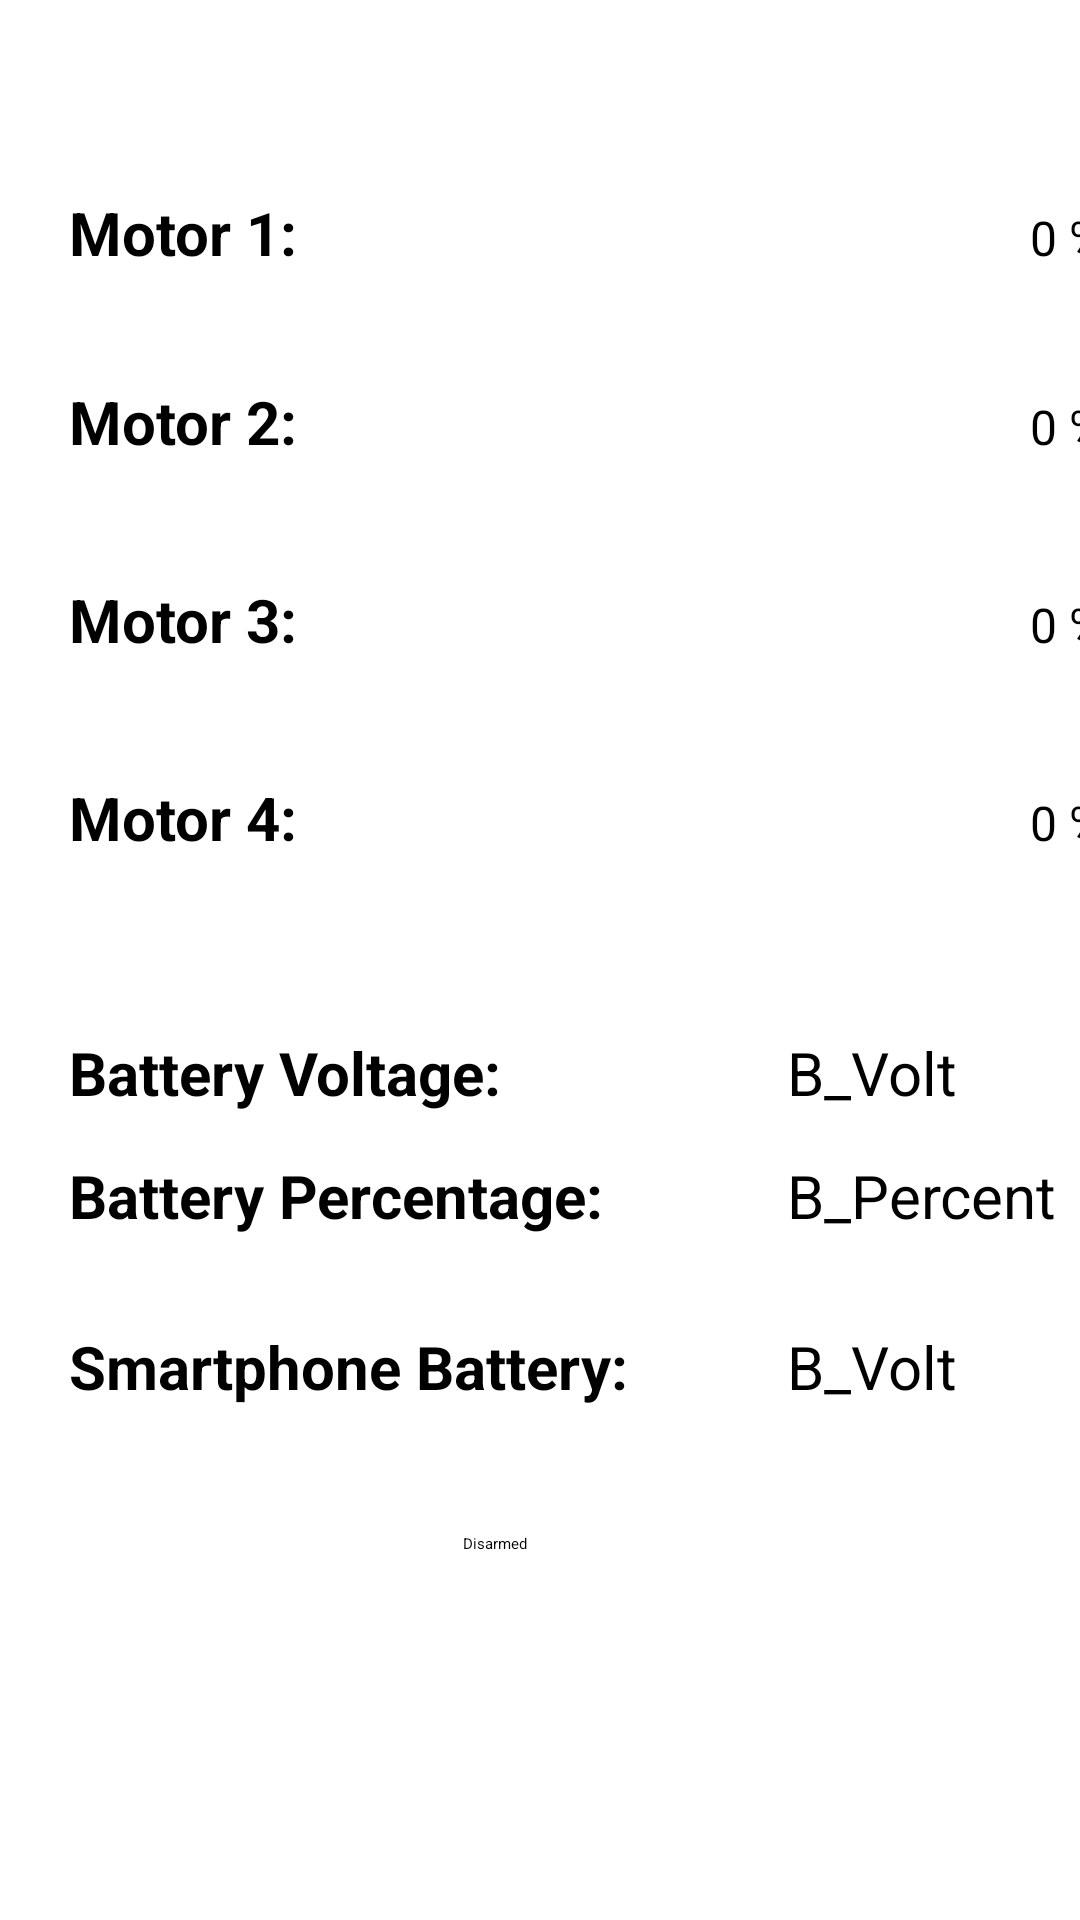

Write the Android layout XML for this screen, with the resource values it uses.
<!-- AndroidManifest.xml: application theme MyTheme -->
<!-- res/layout/activity_motors_test.xml -->
<?xml version="1.0" encoding="utf-8"?>
<android.support.constraint.ConstraintLayout xmlns:android="http://schemas.android.com/apk/res/android"
    xmlns:app="http://schemas.android.com/apk/res-auto"
    xmlns:tools="http://schemas.android.com/tools"
    android:layout_width="match_parent"
    android:layout_height="match_parent"
    tools:context="com.survey360.quadcoptercontroluv.TestActivities.MotorsTestActivity">

    <FrameLayout
        android:layout_width="395dp"
        android:layout_height="667dp"
        tools:layout_editor_absoluteX="8dp"
        tools:layout_editor_absoluteY="8dp">

        <RelativeLayout
            android:layout_width="match_parent"
            android:layout_height="match_parent">

            <TextView
                android:id="@+id/tv_TextSmartBat"
                android:layout_width="wrap_content"
                android:layout_height="wrap_content"
                android:layout_alignStart="@+id/tv_TextBPerc"
                android:layout_below="@+id/pb_BatPercent"
                android:layout_marginTop="22dp"
                android:text="Smartphone Battery:"
                android:textSize="20sp"
                android:textStyle="bold" />

            <TextView
                android:id="@+id/tv_TextBPerc"
                android:layout_width="wrap_content"
                android:layout_height="wrap_content"
                android:layout_above="@+id/tb_TCPserver"
                android:layout_alignStart="@+id/tv_TextBVolt"
                android:layout_marginBottom="99dp"
                android:text="Battery Percentage:"
                android:textSize="20sp"
                android:textStyle="bold" />

            <TextView
                android:id="@+id/tv_BatVolt"
                android:layout_width="120dp"
                android:layout_height="wrap_content"
                android:layout_alignBaseline="@+id/tv_TextBVolt"
                android:layout_alignBottom="@+id/tv_TextBVolt"
                android:layout_marginStart="8dp"
                android:layout_toEndOf="@+id/tb_TCPserver"
                android:text="B_Volt"
                android:textSize="20sp" />

            <TextView
                android:id="@+id/tv_smartbatt"
                android:layout_width="120dp"
                android:layout_height="wrap_content"
                android:layout_alignBaseline="@+id/tv_TextSmartBat"
                android:layout_alignBottom="@+id/tv_TextSmartBat"
                android:layout_alignStart="@+id/pb_BatPercent"
                android:text="B_Volt"
                android:textSize="20sp" />

            <TextView
                android:id="@+id/tv_quadbatt"
                android:layout_width="120dp"
                android:layout_height="wrap_content"
                android:layout_alignBaseline="@+id/tv_TextBPerc"
                android:layout_alignBottom="@+id/tv_TextBPerc"
                android:layout_alignStart="@+id/tv_BatVolt"
                android:text="B_Percent"
                android:textSize="20sp" />

            <TextView
                android:id="@+id/tv_TextBVolt"
                android:layout_width="wrap_content"
                android:layout_height="wrap_content"
                android:layout_above="@+id/tv_TextBPerc"
                android:layout_alignParentStart="true"
                android:layout_marginBottom="14dp"
                android:layout_marginStart="23dp"
                android:text="Battery Voltage:"
                android:textSize="20sp"
                android:textStyle="bold" />

            <ToggleButton
                android:id="@+id/tb_TCPserver"
                android:layout_width="100dp"
                android:layout_height="100dp"
                android:layout_alignParentBottom="true"
                android:layout_alignStart="@+id/sb_Motor4"
                android:layout_marginBottom="56dp"
                android:layout_marginStart="41dp"
                android:checked="false"
                android:text="Arm/Disarm"
                android:textOff="Disarmed"
                android:textOn="Armed" />

            <ProgressBar
                android:id="@+id/pb_BatPercent"
                style="?android:attr/progressBarStyleHorizontal"
                android:layout_width="100sp"
                android:layout_height="wrap_content"
                android:layout_alignStart="@+id/tv_quadbatt"
                android:layout_below="@+id/tv_quadbatt"
                android:layout_marginTop="8dp"
                android:max="100" />

            <TextView
                android:id="@+id/tv_Motor1"
                android:layout_width="wrap_content"
                android:layout_height="wrap_content"
                android:layout_alignStart="@+id/tv_TextBVolt"
                android:layout_alignTop="@+id/sb_Motor1"
                android:text="Motor 1: "
                android:textSize="20sp"
                android:textStyle="bold" />

            <TextView
                android:id="@+id/tv_Motor2"
                android:layout_width="wrap_content"
                android:layout_height="wrap_content"
                android:layout_alignStart="@+id/tv_TextBVolt"
                android:layout_alignTop="@+id/sb_Motor2"
                android:text="Motor 2: "
                android:textSize="20sp"
                android:textStyle="bold" />

            <TextView
                android:id="@+id/tv_Motor3"
                android:layout_width="wrap_content"
                android:layout_height="wrap_content"
                android:layout_alignStart="@+id/tv_TextBVolt"
                android:layout_alignTop="@+id/sb_Motor3"
                android:text="Motor 3: "
                android:textSize="20sp"
                android:textStyle="bold" />

            <TextView
                android:id="@+id/tv_Motor4"
                android:layout_width="wrap_content"
                android:layout_height="wrap_content"
                android:layout_alignStart="@+id/tv_TextBVolt"
                android:layout_alignTop="@+id/sb_Motor4"
                android:text="Motor 4: "
                android:textSize="20sp"
                android:textStyle="bold" />

            <SeekBar
                android:id="@+id/sb_Motor1"
                android:layout_width="230dp"
                android:layout_height="25dp"
                android:layout_alignParentTop="true"
                android:layout_marginStart="9dp"
                android:layout_marginTop="64dp"
                android:layout_toEndOf="@+id/tv_Motor1" />

            <SeekBar
                android:id="@+id/sb_Motor2"
                android:layout_width="230dp"
                android:layout_height="25dp"
                android:layout_alignStart="@+id/sb_Motor1"
                android:layout_below="@+id/sb_Motor1"
                android:layout_marginTop="38dp" />

            <SeekBar
                android:id="@+id/sb_Motor3"
                android:layout_width="230dp"
                android:layout_height="25dp"
                android:layout_alignStart="@+id/sb_Motor2"
                android:layout_below="@+id/sb_Motor2"
                android:layout_marginTop="41dp" />

            <SeekBar
                android:id="@+id/sb_Motor4"
                android:layout_width="230dp"
                android:layout_height="25dp"
                android:layout_alignStart="@+id/sb_Motor3"
                android:layout_below="@+id/sb_Motor3"
                android:layout_marginTop="41dp" />

            <TextView
                android:id="@+id/tv_m1"
                android:layout_width="wrap_content"
                android:layout_height="wrap_content"
                android:layout_alignBaseline="@+id/tv_Motor1"
                android:layout_alignBottom="@+id/tv_Motor1"
                android:layout_toEndOf="@+id/sb_Motor1"
                android:text="0 %"
                android:textSize="16sp" />

            <TextView
                android:id="@+id/tv_m2"
                android:layout_width="wrap_content"
                android:layout_height="wrap_content"
                android:layout_alignBaseline="@+id/tv_Motor2"
                android:layout_alignBottom="@+id/tv_Motor2"
                android:layout_toEndOf="@+id/sb_Motor2"
                android:text="0 %"
                android:textSize="16sp" />

            <TextView
                android:id="@+id/tv_m3"
                android:layout_width="wrap_content"
                android:layout_height="wrap_content"
                android:text="0 %"
                android:textSize="16sp"
                android:layout_alignBaseline="@+id/tv_Motor3"
                android:layout_alignBottom="@+id/tv_Motor3"
                android:layout_toEndOf="@+id/sb_Motor3" />

            <TextView
                android:id="@+id/tv_m4"
                android:layout_width="wrap_content"
                android:layout_height="wrap_content"
                android:layout_alignBaseline="@+id/tv_Motor4"
                android:layout_alignBottom="@+id/tv_Motor4"
                android:layout_toEndOf="@+id/sb_Motor4"
                android:text="0 %"
                android:textSize="16sp" />

        </RelativeLayout>
    </FrameLayout>

</android.support.constraint.ConstraintLayout>
<!-- resources referenced by this layout -->
<resources>

</resources>
